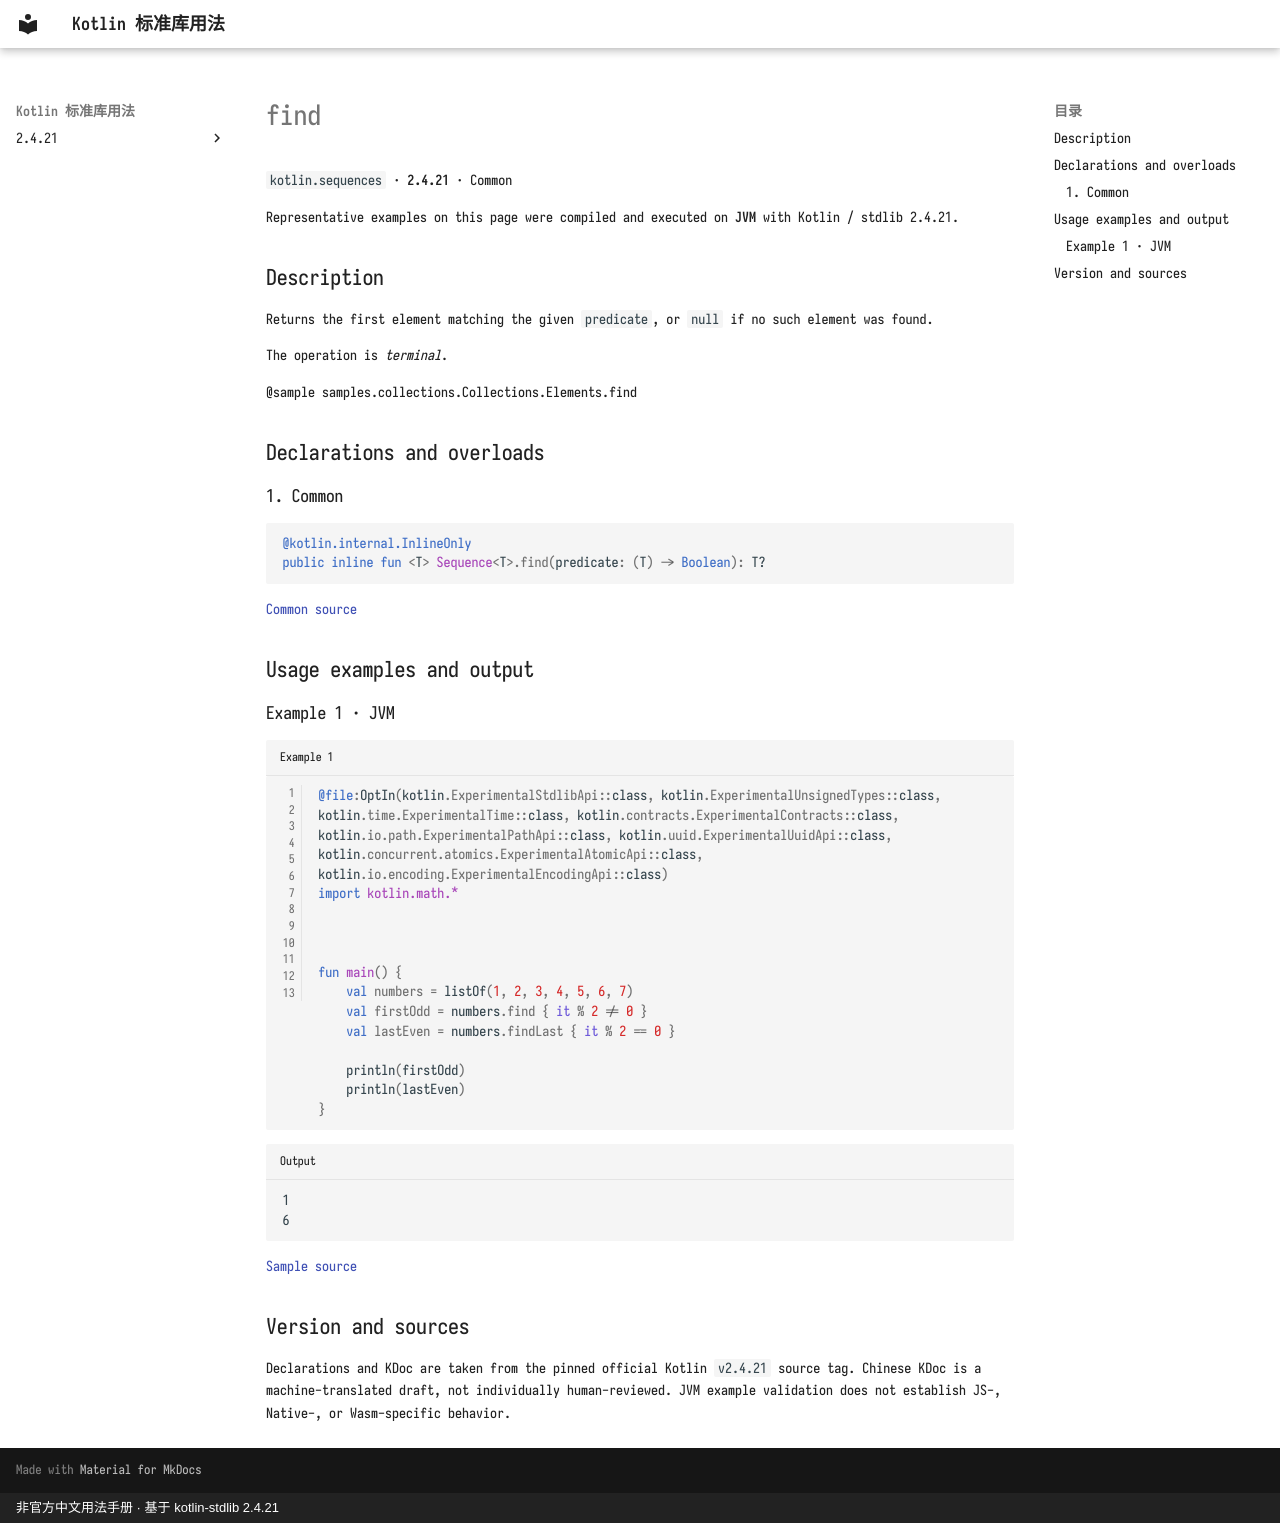

repository: oooooooko/kotlin-stdlib-docs · page: en/api/kotlin.sequences/find--e6640de8/index.html · generator: mkdocs · copyright: 非官方中文用法手册 · 基于 kotlin-stdlib 2.4.21

# find

`kotlin.sequences` · **2.4.21** · Common

Representative examples on this page were compiled and executed on **JVM** with Kotlin / stdlib 2.4.21.

## Description

Returns the first element matching the given `predicate`, or `null` if no such element was found.

The operation is _terminal_.

@sample samples.collections.Collections.Elements.find

## Declarations and overloads

### 1. Common

```kotlin
@kotlin.internal.InlineOnly
public inline fun <T> Sequence<T>.find(predicate: (T) -> Boolean): T?
```

[Common source](https://github.com/JetBrains/kotlin/blob/v2.4.21/libraries/stdlib/common/src/generated/_Sequences.kt#L83)

## Usage examples and output

### Example 1 · JVM

```kotlin title="Example 1" linenums="1"
@file:OptIn(kotlin.ExperimentalStdlibApi::class, kotlin.ExperimentalUnsignedTypes::class, kotlin.time.ExperimentalTime::class, kotlin.contracts.ExperimentalContracts::class, kotlin.io.path.ExperimentalPathApi::class, kotlin.uuid.ExperimentalUuidApi::class, kotlin.concurrent.atomics.ExperimentalAtomicApi::class, kotlin.io.encoding.ExperimentalEncodingApi::class)
import kotlin.math.*



fun main() {
    val numbers = listOf(1, 2, 3, 4, 5, 6, 7)
    val firstOdd = numbers.find { it % 2 != 0 }
    val lastEven = numbers.findLast { it % 2 == 0 }

    println(firstOdd)
    println(lastEven)
}
```

```text title="Output"
1
6
```

[Sample source](https://github.com/JetBrains/kotlin/blob/v2.4.21/libraries/stdlib/samples/test/samples/collections/collections.kt#L1335)

## Version and sources

Declarations and KDoc are taken from the pinned official Kotlin `v2.4.21` source tag. Chinese KDoc is a machine-translated draft, not individually human-reviewed. JVM example validation does not establish JS-, Native-, or Wasm-specific behavior.
